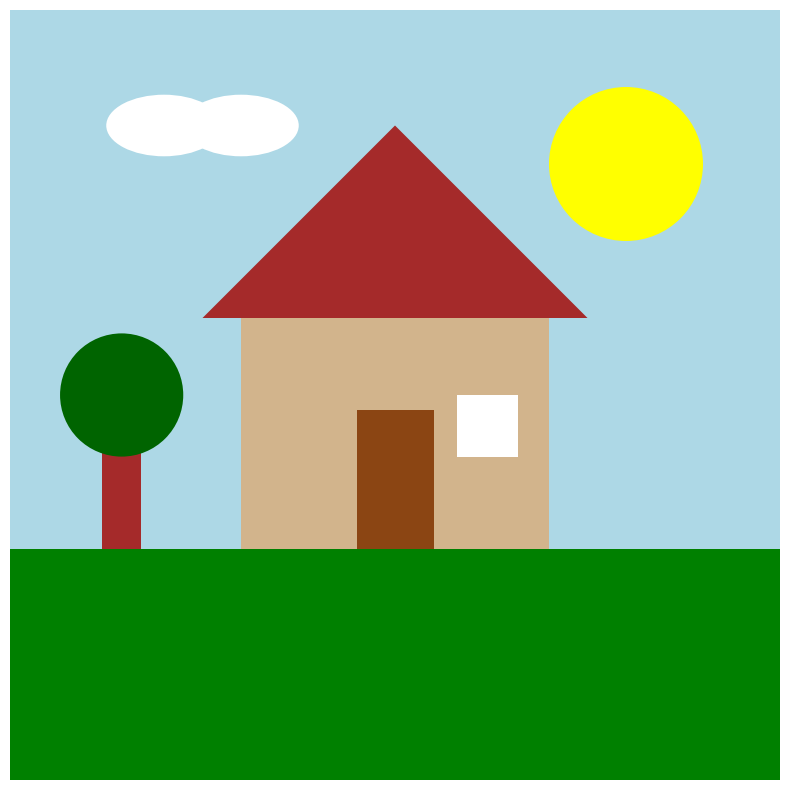

Generate this figure with matplotlib: (Note: this script raises an exception after producing the figure.)
import matplotlib.pyplot as plt
import matplotlib.patches as patches

fig, ax = plt.subplots(figsize=(8, 8))
ax.set_xlim(0, 10)
ax.set_ylim(0, 10)
ax.axis('off')

sky = patches.Rectangle((0, 0), 10, 10, facecolor='lightblue')
ax.add_patch(sky)

ground = patches.Rectangle((0, 0), 10, 3, facecolor='green')
ax.add_patch(ground)

sun = patches.Circle((8, 8), radius=1, facecolor='yellow')
ax.add_patch(sun)

cloud1 = patches.Ellipse((2, 8.5), width=1.5, height=0.8, facecolor='white')
cloud2 = patches.Ellipse((3, 8.5), width=1.5, height=0.8, facecolor='white')
ax.add_patch(cloud1)
ax.add_patch(cloud2)

house = patches.Rectangle((3, 3), 4, 3, facecolor='tan')
ax.add_patch(house)

roof = patches.Polygon([[2.5, 6], [7.5, 6], [5, 8.5]], closed=True, facecolor='brown')
ax.add_patch(roof)

door = patches.Rectangle((4.5, 3), 1, 1.8, facecolor='saddlebrown')
ax.add_patch(door)

window = patches.Rectangle((5.8, 4.2), 0.8, 0.8, facecolor='white')
ax.add_patch(window)

tree_trunk = patches.Rectangle((1.2, 3), 0.5, 1.5, facecolor='brown')
tree_crown = patches.Circle((1.45, 5), radius=0.8, facecolor='darkgreen')
ax.add_patch(tree_trunk)
ax.add_patch(tree_crown)

plt.tight_layout()
plt.savefig('part1_matplotlib/img/task3.png', bbox_inches='tight')
plt.show()
